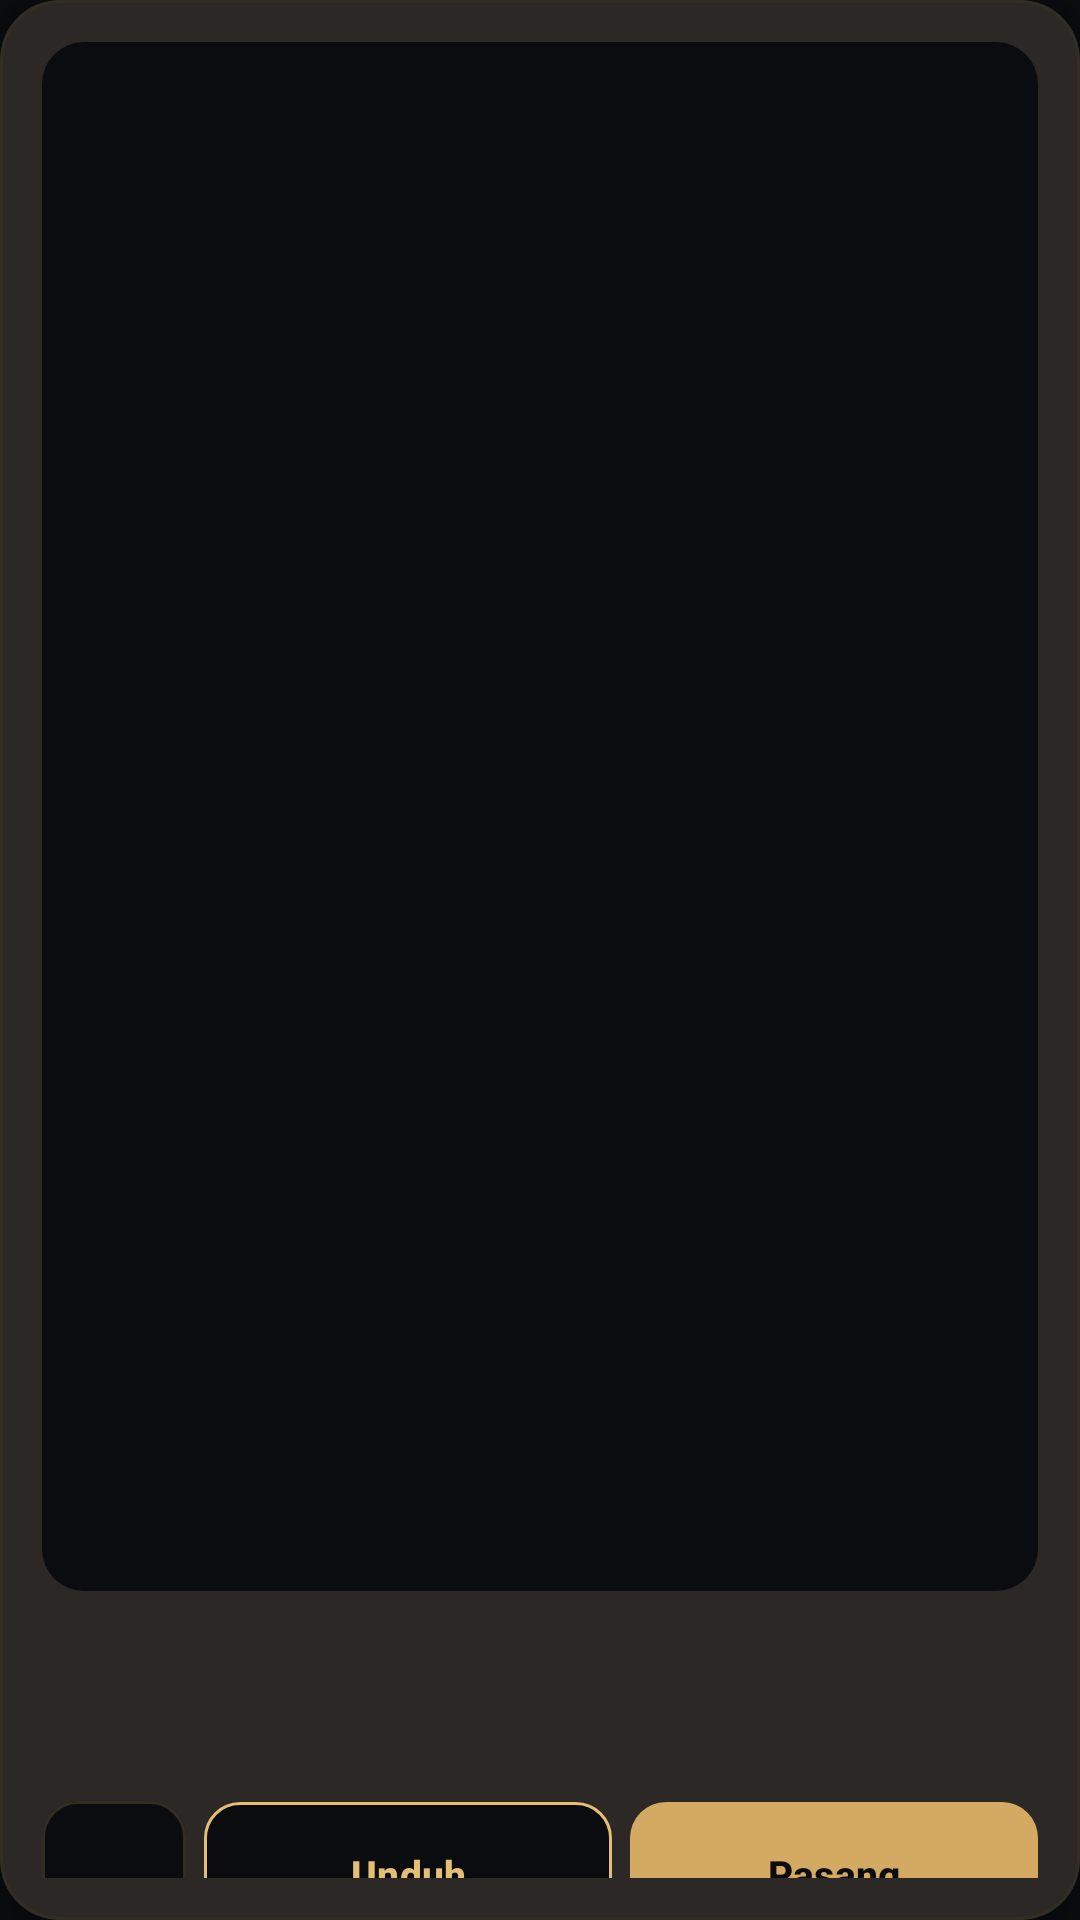

Reconstruct the res/layout file that produces this screen, plus the resources it refers to.
<!-- AndroidManifest.xml: application theme Theme.Uw88 -->
<!-- res/layout/dialog_wallpaper_preview.xml -->
<?xml version="1.0" encoding="utf-8"?>
<com.google.android.material.card.MaterialCardView xmlns:android="http://schemas.android.com/apk/res/android"
    xmlns:app="http://schemas.android.com/apk/res-auto"
    xmlns:tools="http://schemas.android.com/tools"
    android:layout_width="match_parent"
    android:layout_height="wrap_content"
    app:cardBackgroundColor="@color/card_dark"
    app:cardCornerRadius="20dp"
    app:cardElevation="8dp"
    app:strokeColor="@color/card_stroke"
    app:strokeWidth="1dp">

    <androidx.constraintlayout.widget.ConstraintLayout
        android:layout_width="match_parent"
        android:layout_height="wrap_content"
        android:padding="14dp">

        <com.google.android.material.imageview.ShapeableImageView
            android:id="@+id/ivPreviewImage"
            android:layout_width="0dp"
            android:layout_height="0dp"
            android:background="@color/bg_dark"
            android:contentDescription="@string/cd_wallpaper_preview"
            android:scaleType="centerCrop"
            app:layout_constraintDimensionRatio="9:14"
            app:layout_constraintEnd_toEndOf="parent"
            app:layout_constraintStart_toStartOf="parent"
            app:layout_constraintTop_toTopOf="parent"
            app:shapeAppearanceOverlay="@style/ShapeAppearance.Uw88.RoundedPreview"
            tools:src="@drawable/placeholder_wallpaper" />

        <TextView
            android:id="@+id/tvPreviewTitle"
            android:layout_width="0dp"
            android:layout_height="wrap_content"
            android:ellipsize="end"
            android:maxLines="1"
            android:paddingTop="12dp"
            android:textColor="@color/text_primary"
            android:textSize="18sp"
            android:textStyle="bold"
            app:layout_constraintEnd_toEndOf="parent"
            app:layout_constraintStart_toStartOf="parent"
            app:layout_constraintTop_toBottomOf="@id/ivPreviewImage"
            tools:text="Mahjong Ways" />

        <TextView
            android:id="@+id/tvPreviewSubtitle"
            android:layout_width="0dp"
            android:layout_height="wrap_content"
            android:ellipsize="end"
            android:maxLines="1"
            android:paddingTop="2dp"
            android:textColor="@color/text_secondary"
            android:textSize="13sp"
            app:layout_constraintEnd_toEndOf="parent"
            app:layout_constraintStart_toStartOf="parent"
            app:layout_constraintTop_toBottomOf="@id/tvPreviewTitle"
            tools:text="PG Soft • Emas &amp; Giok" />

        <LinearLayout
            android:id="@+id/previewActions"
            android:layout_width="0dp"
            android:layout_height="wrap_content"
            android:orientation="horizontal"
            android:paddingTop="14dp"
            app:layout_constraintEnd_toEndOf="parent"
            app:layout_constraintStart_toStartOf="parent"
            app:layout_constraintTop_toBottomOf="@id/tvPreviewSubtitle">

            <com.google.android.material.button.MaterialButton
                android:id="@+id/btnPreviewShare"
                android:layout_width="48dp"
                android:layout_height="48dp"
                android:layout_marginEnd="6dp"
                android:contentDescription="@string/cd_share_wallpaper"
                android:insetLeft="0dp"
                android:insetTop="0dp"
                android:insetRight="0dp"
                android:insetBottom="0dp"
                android:padding="0dp"
                app:backgroundTint="@color/bg_dark"
                app:cornerRadius="12dp"
                app:icon="@drawable/ic_share"
                app:iconGravity="textStart"
                app:iconPadding="0dp"
                app:iconSize="20dp"
                app:iconTint="@color/accent_gold_light"
                app:strokeColor="@color/card_stroke"
                app:strokeWidth="1dp" />

            <com.google.android.material.button.MaterialButton
                android:id="@+id/btnPreviewUnduh"
                android:layout_width="0dp"
                android:layout_height="48dp"
                android:layout_marginEnd="6dp"
                android:layout_weight="1"
                android:insetTop="0dp"
                android:insetBottom="0dp"
                android:text="@string/btn_unduh"
                android:textAllCaps="false"
                android:textColor="@color/accent_gold_light"
                android:textSize="13sp"
                android:textStyle="bold"
                app:backgroundTint="@color/bg_dark"
                app:cornerRadius="12dp"
                app:icon="@drawable/ic_download"
                app:iconGravity="textStart"
                app:iconPadding="6dp"
                app:iconSize="16dp"
                app:iconTint="@color/accent_gold_light"
                app:strokeColor="@color/accent_gold_light"
                app:strokeWidth="1dp" />

            <com.google.android.material.button.MaterialButton
                android:id="@+id/btnPreviewPasang"
                android:layout_width="0dp"
                android:layout_height="48dp"
                android:layout_weight="1"
                android:insetTop="0dp"
                android:insetBottom="0dp"
                android:text="@string/btn_pasang"
                android:textAllCaps="false"
                android:textColor="@color/on_gold"
                android:textSize="13sp"
                android:textStyle="bold"
                app:backgroundTint="@color/accent_gold"
                app:cornerRadius="12dp"
                app:icon="@drawable/ic_wallpaper"
                app:iconGravity="textStart"
                app:iconPadding="6dp"
                app:iconSize="16dp"
                app:iconTint="@color/on_gold" />

        </LinearLayout>

    </androidx.constraintlayout.widget.ConstraintLayout>

</com.google.android.material.card.MaterialCardView>
<!-- resources referenced by this layout -->
<resources>
  <color name="accent_gold">#D4AA62</color>
  <color name="accent_gold_light">#E4BE72</color>
  <color name="bg_dark">#0B0C10</color>
  <color name="card_dark">#15171E</color>
  <color name="card_stroke">#332D22</color>
  <color name="on_gold">#0B0C10</color>
  <color name="text_primary">#F3F4F6</color>
  <color name="text_secondary">#AAA9A9</color>
  <!-- drawable placeholder_wallpaper (drawable) -->
  <?xml version="1.0" encoding="utf-8"?>
  <shape xmlns:android="http://schemas.android.com/apk/res/android"
      android:shape="rectangle">
      <gradient
          android:angle="135"
          android:startColor="#15171E"
          android:endColor="#0B0C10" />
  </shape>
  <string name="btn_pasang">Pasang</string>
  <string name="btn_unduh">Unduh</string>
  <string name="cd_share_wallpaper">Bagikan wallpaper ini</string>
  <string name="cd_wallpaper_preview">Pratinjau wallpaper</string>
  <style name="ShapeAppearance.Uw88.RoundedPreview" parent="">
          <item name="cornerFamily">rounded</item>
          <item name="cornerSize">14dp</item>
      </style>
  <style name="Theme.Uw88" parent="Theme.Material3.Dark.NoActionBar">
          <item name="colorPrimary">@color/accent_gold</item>
          <item name="colorOnPrimary">@color/on_gold</item>
          <item name="colorSecondary">@color/accent_gold_light</item>
          <item name="colorOnSecondary">@color/on_gold</item>
          <item name="colorSurface">@color/card_dark</item>
          <item name="colorOnSurface">@color/text_primary</item>
          <item name="android:colorBackground">@color/bg_dark</item>
          <item name="android:windowBackground">@color/bg_dark</item>
          <item name="android:statusBarColor">@color/bg_dark</item>
          <item name="android:navigationBarColor">@color/bg_dark</item>
          <item name="materialAlertDialogTheme">@style/ThemeOverlay.Uw88.Dialog</item>
      </style>
  <style name="ThemeOverlay.Uw88.Dialog" parent="ThemeOverlay.Material3.MaterialAlertDialog">
          <item name="colorSurface">@color/card_dark</item>
          <item name="colorOnSurface">@color/text_primary</item>
          <item name="colorPrimary">@color/accent_gold_light</item>
          <item name="android:background">@color/card_dark</item>
      </style>
</resources>
